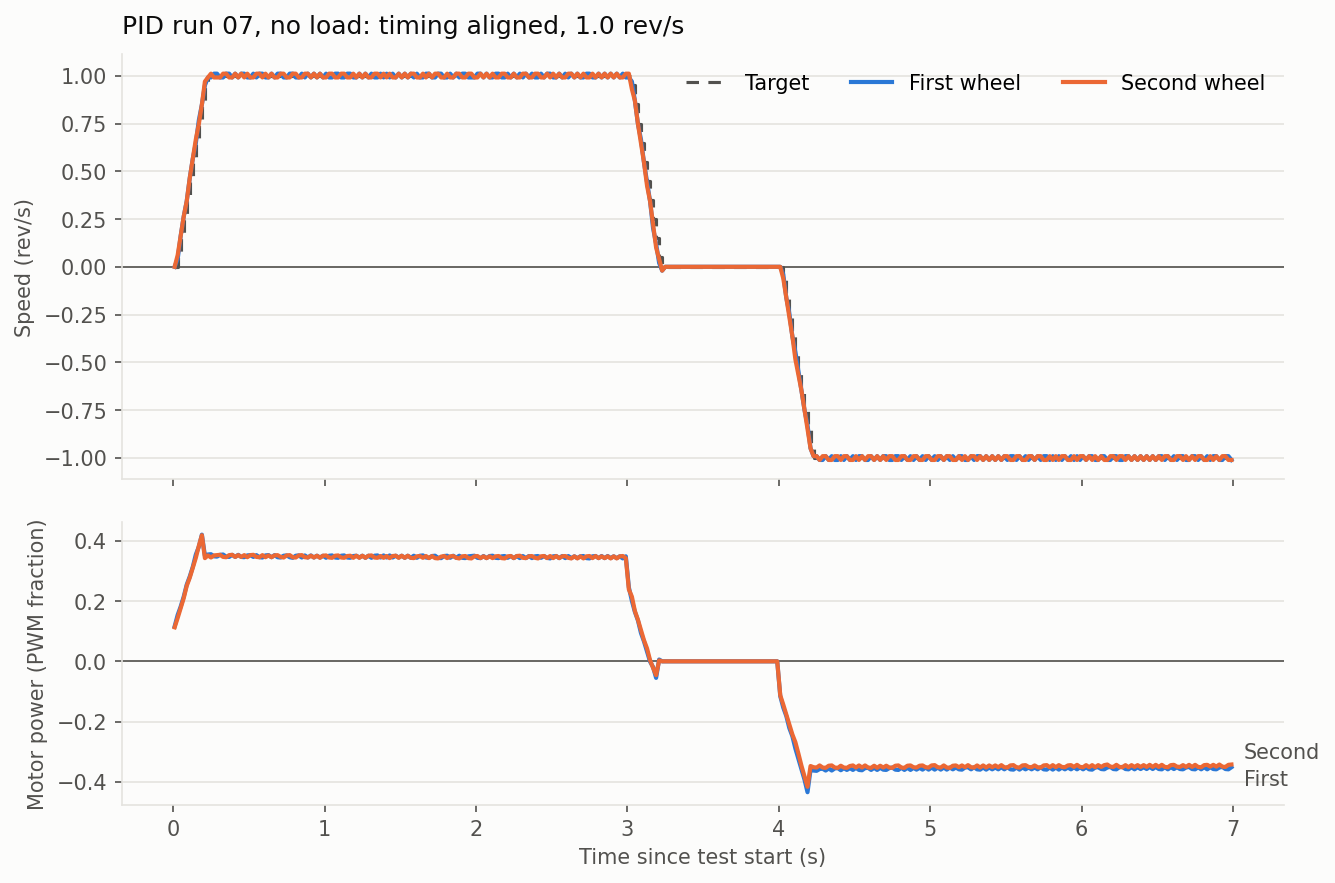

Data behind this chart, as committed beside it:
t_ms, target, first_speed, first_power, second_speed, second_power
10, 0.000, 0.000, 0.116, 0.000, 0.113
30, 0.050, 0.040, 0.154, 0.061, 0.144
50, 0.150, 0.162, 0.182, 0.162, 0.177
70, 0.250, 0.263, 0.215, 0.263, 0.210
90, 0.350, 0.344, 0.255, 0.344, 0.251
110, 0.450, 0.465, 0.282, 0.465, 0.278
130, 0.550, 0.566, 0.314, 0.566, 0.311
150, 0.650, 0.647, 0.355, 0.667, 0.344
170, 0.750, 0.768, 0.381, 0.748, 0.384
190, 0.850, 0.849, 0.421, 0.849, 0.419
210, 0.950, 0.950, 0.351, 0.970, 0.343
230, 1.000, 0.991, 0.355, 0.991, 0.352
250, 1.000, 0.991, 0.356, 1.011, 0.345
270, 1.000, 1.011, 0.349, 0.991, 0.352
290, 1.000, 1.011, 0.348, 0.991, 0.353
310, 1.000, 0.991, 0.354, 0.991, 0.354
330, 1.000, 0.991, 0.355, 1.011, 0.347
350, 1.000, 1.011, 0.348, 1.011, 0.346
370, 1.000, 1.011, 0.347, 0.991, 0.353
390, 1.000, 0.991, 0.354, 0.991, 0.354
410, 1.000, 1.011, 0.347, 1.011, 0.347
430, 1.000, 0.991, 0.354, 0.991, 0.353
450, 1.000, 1.011, 0.347, 1.011, 0.347
470, 1.000, 1.011, 0.346, 0.991, 0.353
490, 1.000, 0.991, 0.352, 1.011, 0.346
510, 1.000, 0.991, 0.353, 0.991, 0.353
530, 1.000, 1.011, 0.347, 0.991, 0.354
550, 1.000, 0.991, 0.353, 1.011, 0.347
570, 1.000, 1.011, 0.346, 1.011, 0.346
590, 1.000, 1.011, 0.345, 0.991, 0.353
610, 1.000, 0.991, 0.352, 1.011, 0.346
630, 1.000, 0.991, 0.353, 0.991, 0.352
650, 1.000, 1.011, 0.346, 1.011, 0.346
670, 1.000, 0.991, 0.353, 0.991, 0.352
690, 1.000, 1.011, 0.346, 0.991, 0.353
710, 1.000, 1.011, 0.345, 1.011, 0.347
730, 1.000, 0.991, 0.351, 1.011, 0.345
750, 1.000, 0.991, 0.352, 0.991, 0.352
770, 1.000, 1.011, 0.346, 0.991, 0.353
790, 1.000, 1.011, 0.344, 1.011, 0.346
810, 1.000, 0.991, 0.351, 1.011, 0.345
830, 1.000, 0.991, 0.352, 0.991, 0.352
850, 1.000, 1.011, 0.345, 0.991, 0.353
870, 1.000, 0.991, 0.352, 1.011, 0.346
890, 1.000, 1.011, 0.345, 1.011, 0.345
910, 1.000, 0.991, 0.352, 0.991, 0.351
930, 1.000, 1.011, 0.345, 1.011, 0.345
950, 1.000, 0.991, 0.351, 0.991, 0.351
970, 1.000, 1.011, 0.345, 1.011, 0.344
990, 1.000, 0.991, 0.351, 0.991, 0.351
1010, 1.000, 1.011, 0.344, 0.991, 0.352
1030, 1.000, 0.991, 0.351, 1.011, 0.345
1050, 1.000, 0.991, 0.352, 1.011, 0.344
1070, 1.000, 1.011, 0.345, 0.991, 0.351
1090, 1.000, 1.011, 0.344, 0.991, 0.352
1110, 1.000, 0.991, 0.351, 1.011, 0.345
1130, 1.000, 0.991, 0.352, 1.011, 0.344
1150, 1.000, 1.011, 0.345, 0.991, 0.350
1170, 1.000, 1.011, 0.344, 0.991, 0.351
1190, 1.000, 0.991, 0.350, 1.011, 0.344
... 290 more rows
